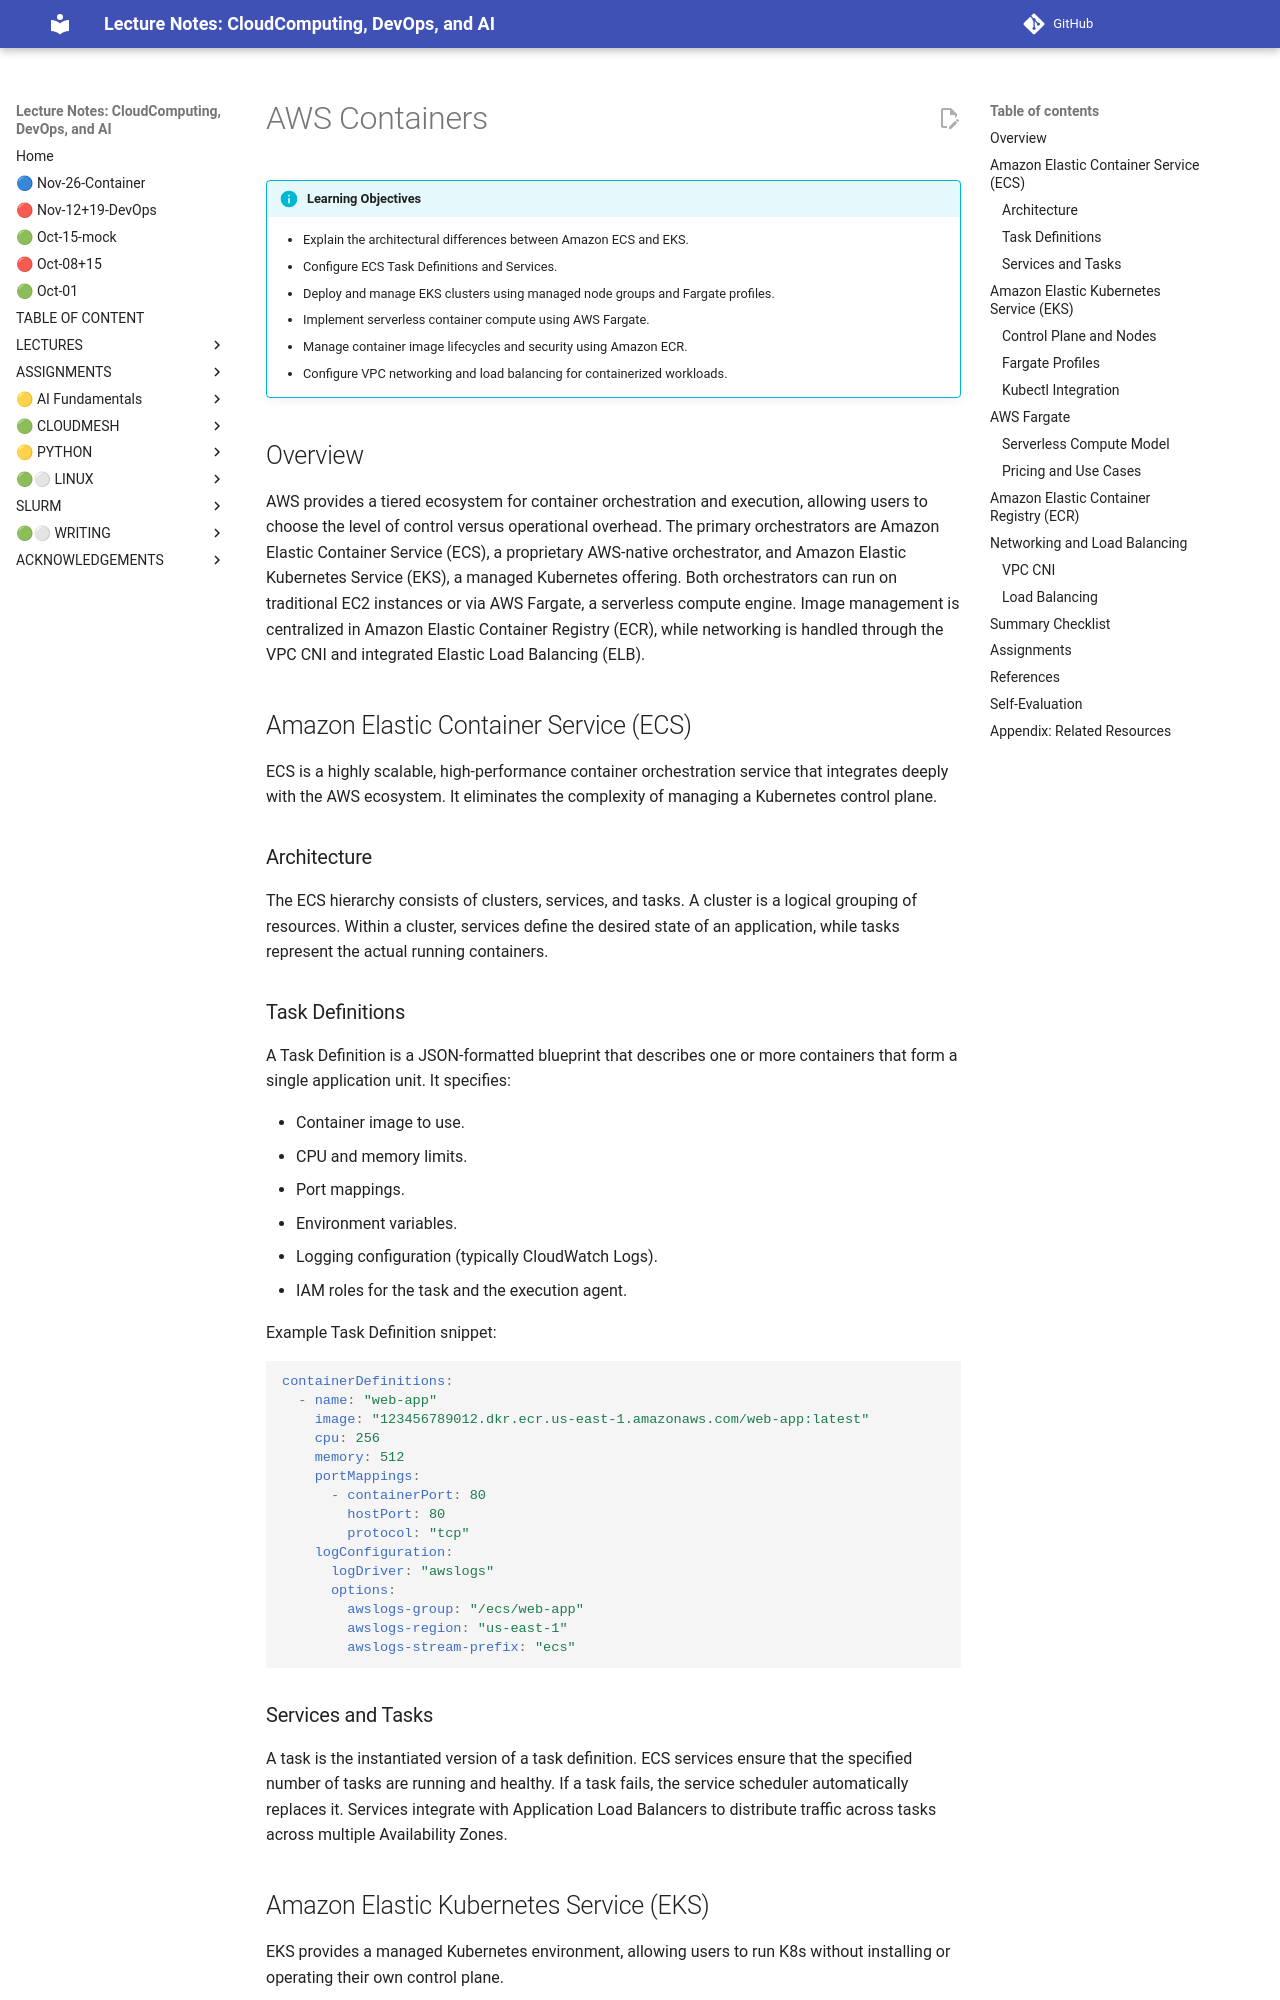

repository: cloudmesh-ai/cloudmesh-ai-lecture · page: section/container/public-clouds/aws-containers/index.html · generator: mkdocs

# AWS Containers

!!! info "Learning Objectives"
    - Explain the architectural differences between Amazon ECS and EKS.
    - Configure ECS Task Definitions and Services.
    - Deploy and manage EKS clusters using managed node groups and Fargate profiles.
    - Implement serverless container compute using AWS Fargate.
    - Manage container image lifecycles and security using Amazon ECR.
    - Configure VPC networking and load balancing for containerized workloads.

## Overview

AWS provides a tiered ecosystem for container orchestration and execution, allowing users to choose the level of control versus operational overhead. The primary orchestrators are Amazon Elastic Container Service (ECS), a proprietary AWS-native orchestrator, and Amazon Elastic Kubernetes Service (EKS), a managed Kubernetes offering. Both orchestrators can run on traditional EC2 instances or via AWS Fargate, a serverless compute engine. Image management is centralized in Amazon Elastic Container Registry (ECR), while networking is handled through the VPC CNI and integrated Elastic Load Balancing (ELB).

## Amazon Elastic Container Service (ECS)

ECS is a highly scalable, high-performance container orchestration service that integrates deeply with the AWS ecosystem. It eliminates the complexity of managing a Kubernetes control plane.

### Architecture

The ECS hierarchy consists of clusters, services, and tasks. A cluster is a logical grouping of resources. Within a cluster, services define the desired state of an application, while tasks represent the actual running containers.

### Task Definitions

A Task Definition is a JSON-formatted blueprint that describes one or more containers that form a single application unit. It specifies:

- Container image to use.
- CPU and memory limits.
- Port mappings.
- Environment variables.
- Logging configuration (typically CloudWatch Logs).
- IAM roles for the task and the execution agent.

Example Task Definition snippet:

```yaml
containerDefinitions:
  - name: "web-app"
    image: "123456789012.dkr.ecr.us-east-1.amazonaws.com/web-app:latest"
    cpu: 256
    memory: 512
    portMappings:
      - containerPort: 80
        hostPort: 80
        protocol: "tcp"
    logConfiguration:
      logDriver: "awslogs"
      options:
        awslogs-group: "/ecs/web-app"
        awslogs-region: "us-east-1"
        awslogs-stream-prefix: "ecs"
```

### Services and Tasks

A task is the instantiated version of a task definition. ECS services ensure that the specified number of tasks are running and healthy. If a task fails, the service scheduler automatically replaces it. Services integrate with Application Load Balancers to distribute traffic across tasks across multiple Availability Zones.

## Amazon Elastic Kubernetes Service (EKS)

EKS provides a managed Kubernetes environment, allowing users to run K8s without installing or operating their own control plane.

### Control Plane and Nodes

AWS manages the Kubernetes control plane, including the API server and etcd, across multiple Availability Zones for high availability. Users manage the data plane, which consists of the worker nodes where pods are scheduled.

Nodes can be managed in two ways:

1. Managed Node Groups: AWS automates the provisioning and lifecycle management of EC2 instances.
2. Self-Managed Nodes: Users have full control over the EC2 instances, including custom AMIs.
